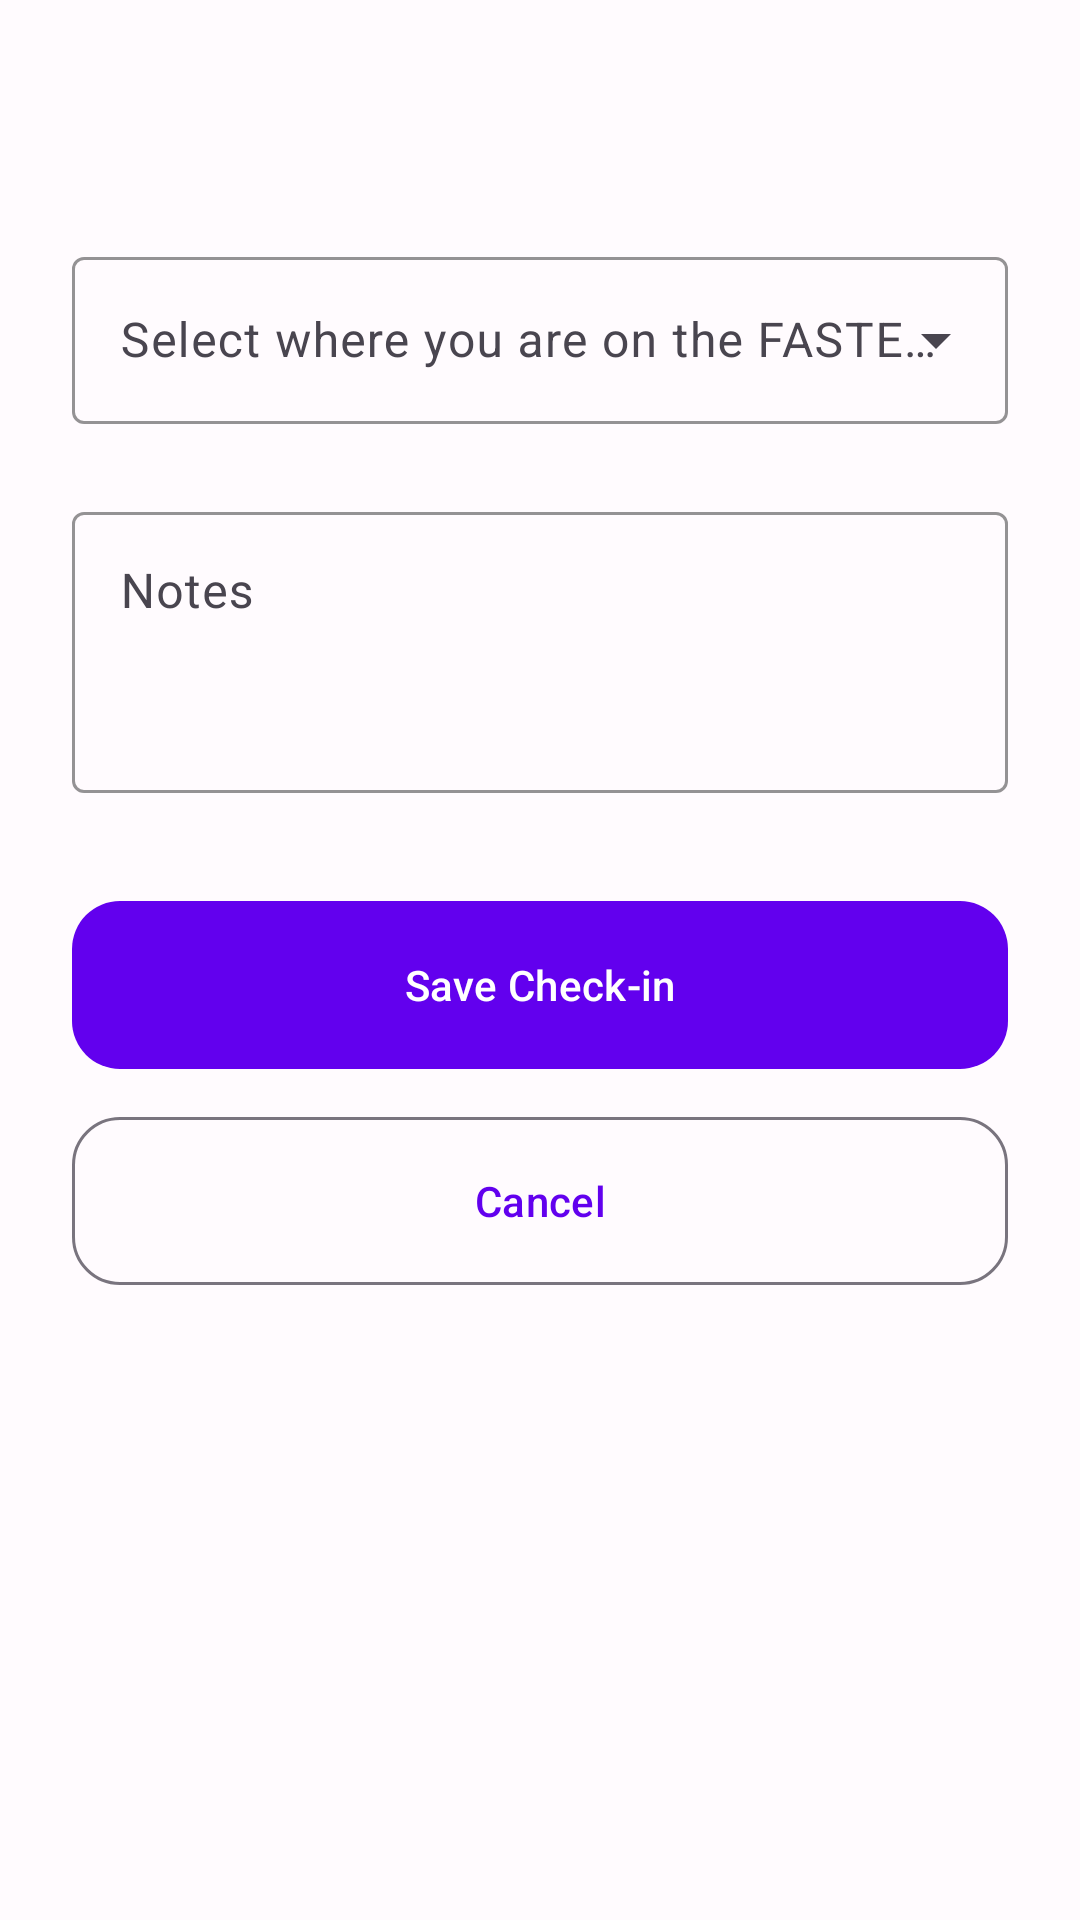

Write the Android layout XML for this screen, with the resource values it uses.
<!-- AndroidManifest.xml: application theme Theme.MyApplication -->
<!-- res/layout/dialog_check_in.xml -->
<?xml version="1.0" encoding="utf-8"?>
<androidx.core.widget.NestedScrollView xmlns:android="http://schemas.android.com/apk/res/android"
    xmlns:app="http://schemas.android.com/apk/res-auto"
    xmlns:tools="http://schemas.android.com/tools"
    android:layout_width="match_parent"
    android:layout_height="wrap_content"
    android:background="?attr/colorSurface">

    <LinearLayout
        android:layout_width="match_parent"
        android:layout_height="wrap_content"
        android:orientation="vertical"
        android:padding="24dp"
        android:animateLayoutChanges="true">

        <TextView
            android:id="@+id/textview_dialog_title"
            android:layout_width="match_parent"
            android:layout_height="wrap_content"
            android:textAppearance="?attr/textAppearanceHeadlineSmall"
            android:textStyle="bold"
            android:layout_marginBottom="24dp"
            android:textColor="?attr/colorOnSurface"
            tools:text="Check-in: Oct 24, 2023" />

        <com.google.android.material.textfield.TextInputLayout
            android:id="@+id/textinputlayout_scale"
            style="@style/Widget.Material3.TextInputLayout.OutlinedBox.ExposedDropdownMenu"
            android:layout_width="match_parent"
            android:layout_height="wrap_content"
            android:hint="@string/faster_description"
            app:boxStrokeColor="?attr/colorPrimary"
            app:hintTextColor="?attr/colorPrimary">

            <com.google.android.material.textfield.MaterialAutoCompleteTextView
                android:id="@+id/autocompletetextview_scale"
                android:layout_width="match_parent"
                android:layout_height="wrap_content"
                android:inputType="none"
                android:textAppearance="?attr/textAppearanceBodyLarge" />
        </com.google.android.material.textfield.TextInputLayout>

        <LinearLayout
            android:id="@+id/layout_behaviors_section"
            android:layout_width="match_parent"
            android:layout_height="wrap_content"
            android:layout_marginTop="16dp"
            android:orientation="vertical"
            android:visibility="gone">

            <TextView
                android:layout_width="match_parent"
                android:layout_height="wrap_content"
                android:text="@string/label_behaviors"
                android:textAppearance="?attr/textAppearanceLabelLarge"
                android:layout_marginBottom="8dp" />

            <com.google.android.material.chip.ChipGroup
                android:id="@+id/chipgroup_behaviors"
                android:layout_width="match_parent"
                android:layout_height="wrap_content"
                app:chipSpacingHorizontal="8dp" />
        </LinearLayout>

        
        <TextView
            android:id="@+id/textview_calls_header"
            android:layout_width="match_parent"
            android:layout_height="wrap_content"
            android:layout_marginTop="24dp"
            android:text="Scheduled Phone Calls"
            android:textAppearance="?attr/textAppearanceLabelLarge"
            android:visibility="gone"
            tools:visibility="visible" />

        <com.google.android.material.card.MaterialCardView
            android:id="@+id/card_calls_container"
            style="?attr/materialCardViewFilledStyle"
            android:layout_width="match_parent"
            android:layout_height="wrap_content"
            android:layout_marginTop="8dp"
            android:visibility="gone"
            app:cardCornerRadius="16dp"
            app:cardElevation="0dp"
            app:strokeWidth="0dp"
            tools:visibility="visible">

            <LinearLayout
                android:id="@+id/layout_calls_list"
                android:layout_width="match_parent"
                android:layout_height="wrap_content"
                android:orientation="vertical"
                android:padding="8dp" />
        </com.google.android.material.card.MaterialCardView>

        <com.google.android.material.textfield.TextInputLayout
            android:id="@+id/textinputlayout_description"
            style="@style/Widget.Material3.TextInputLayout.OutlinedBox"
            android:layout_width="match_parent"
            android:layout_height="wrap_content"
            android:layout_marginTop="24dp"
            android:hint="@string/label_description"
            app:boxStrokeColor="?attr/colorPrimary"
            app:hintTextColor="?attr/colorPrimary">

            <com.google.android.material.textfield.TextInputEditText
                android:id="@+id/edittext_description"
                android:layout_width="match_parent"
                android:layout_height="wrap_content"
                android:gravity="top"
                android:inputType="textMultiLine|textCapSentences|textAutoCorrect"
                android:minLines="3"
                android:textAppearance="?attr/textAppearanceBodyLarge" />
        </com.google.android.material.textfield.TextInputLayout>

        <com.google.android.material.button.MaterialButton
            android:id="@+id/button_save"
            android:layout_width="match_parent"
            android:layout_height="64dp"
            android:layout_marginTop="32dp"
            android:text="@string/save_checkin"
            app:cornerRadius="16dp" />

        <com.google.android.material.button.MaterialButton
            android:id="@+id/button_cancel"
            style="?attr/materialButtonOutlinedStyle"
            android:layout_width="match_parent"
            android:layout_height="64dp"
            android:layout_marginTop="8dp"
            android:text="@string/action_cancel"
            app:cornerRadius="16dp" />

    </LinearLayout>
</androidx.core.widget.NestedScrollView>
<!-- resources referenced by this layout -->
<resources>
  <string name="action_cancel">Cancel</string>
  <string name="faster_description">Select where you are on the FASTER scale today:</string>
  <string name="label_behaviors">Common Behaviors (Tap to add to notes):</string>
  <string name="label_description">Notes</string>
  <string name="save_checkin">Save Check-in</string>
  <style name="Theme.MyApplication" parent="Base.Theme.MyApplication" />
  <style name="Base.Theme.MyApplication" parent="Theme.Material3.DayNight.NoActionBar">
          
          <item name="colorPrimary">@color/purple_500</item>
          <item name="colorOnPrimary">@color/white</item>
          <item name="colorPrimaryContainer">#EADDFF</item>
          <item name="colorOnPrimaryContainer">#21005D</item>
  
          
          <item name="colorSecondary">@color/teal_700</item>
          <item name="colorOnSecondary">@color/white</item>
  
          
          <item name="android:windowBackground">?attr/colorSurface</item>
          <item name="colorSurface">#FFFBFE</item>
          <item name="colorOnSurface">#1C1B1F</item>
          <item name="colorSurfaceVariant">#E7E0EC</item>
          <item name="colorOnSurfaceVariant">#49454F</item>
  
          
          <item name="android:statusBarColor">?attr/colorPrimary</item>
      </style>
  <color name="purple_500">#FF6200EE</color>
  <color name="white">#FFFFFFFF</color>
  <color name="teal_700">#FF018786</color>
</resources>
